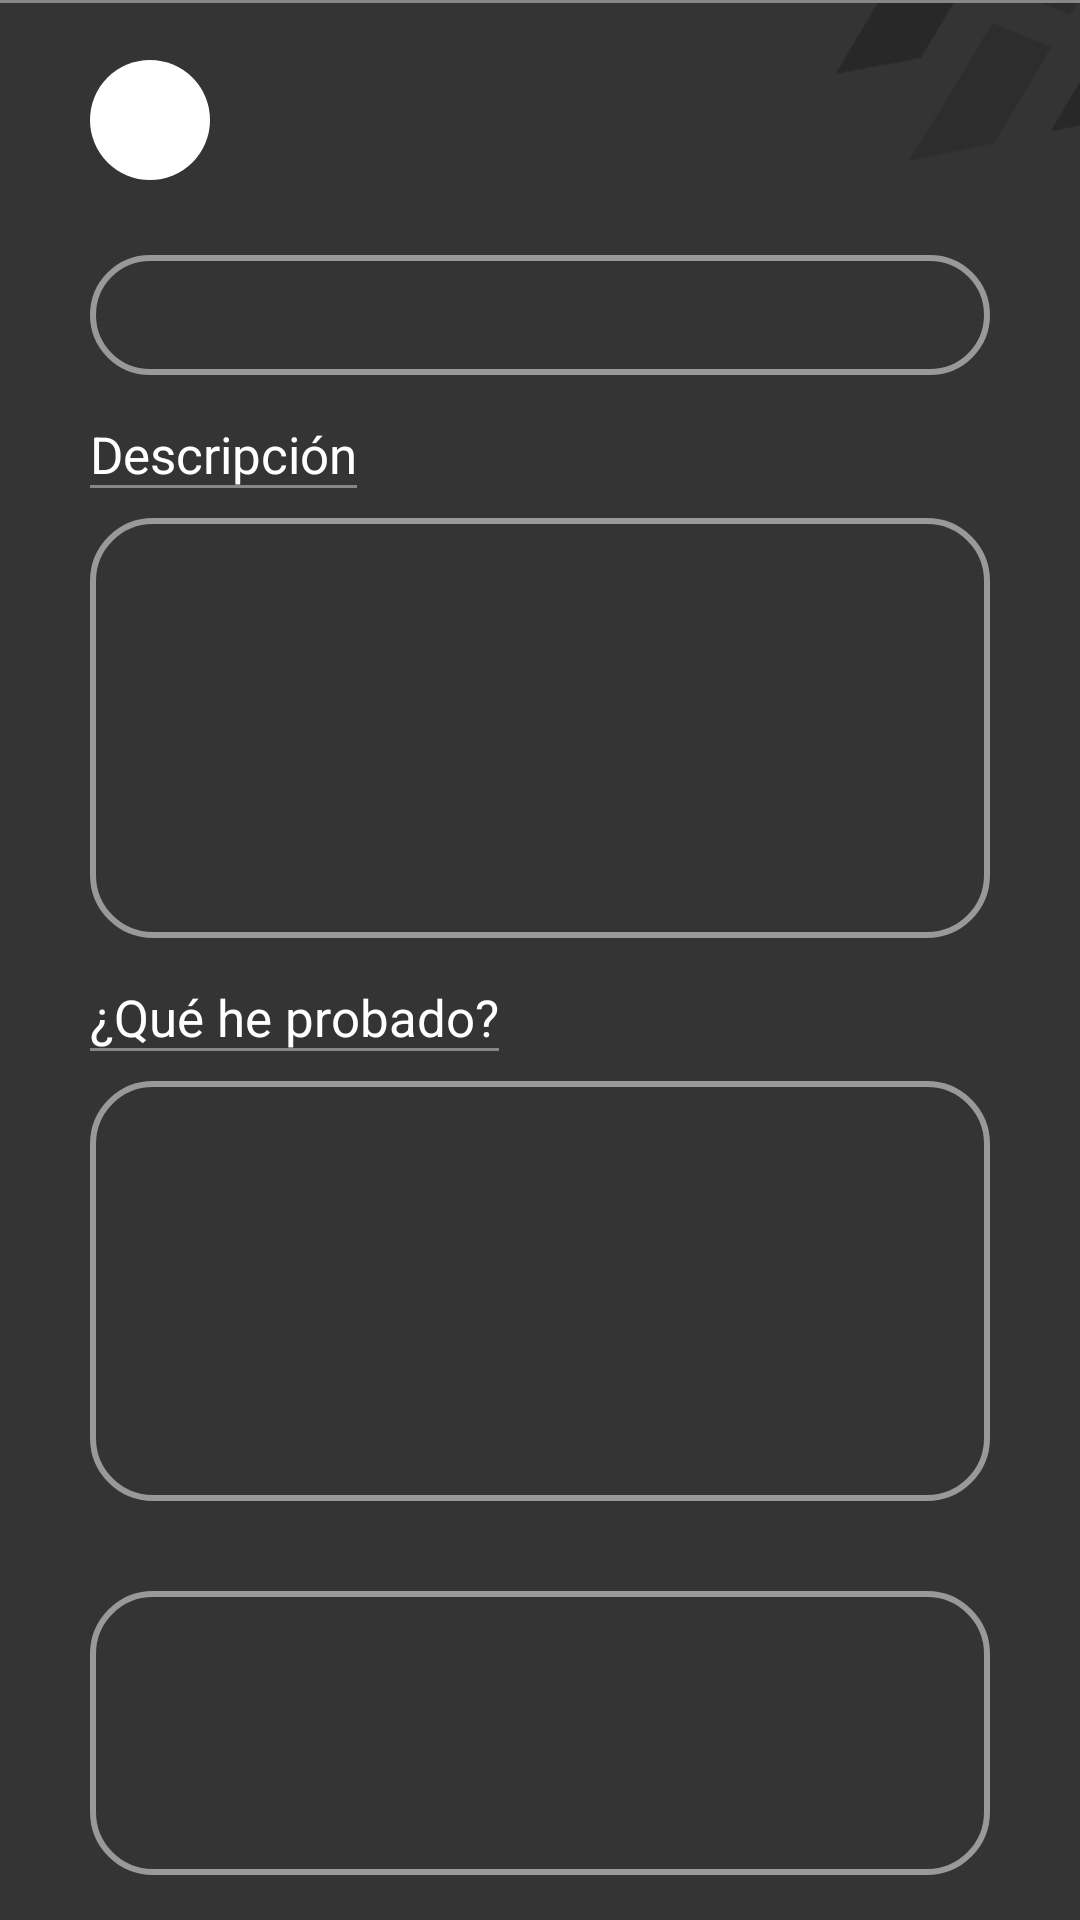

The Android layout XML behind this screen, and the referenced resources:
<!-- AndroidManifest.xml: application theme Theme.HackApp -->
<!-- res/layout/activity_forum_view.xml -->
<?xml version="1.0" encoding="utf-8"?>
<androidx.constraintlayout.widget.ConstraintLayout xmlns:android="http://schemas.android.com/apk/res/android"
    xmlns:tools="http://schemas.android.com/tools"
    android:layout_width="match_parent"
    android:layout_height="match_parent"
    xmlns:app="http://schemas.android.com/apk/res-auto"
    android:background="@drawable/bg"
    tools:context=".Forum_view">

    <ImageButton
        android:id="@+id/fragment_forum_view_et_userImg"
        android:layout_width="40dp"
        android:layout_height="40dp"
        android:layout_marginStart="30dp"
        android:layout_marginTop="20dp"
        android:background="@drawable/user_image_background"
        app:layout_constraintStart_toStartOf="parent"
        app:layout_constraintTop_toTopOf="parent"/>

    <TextView
        android:id="@+id/fragment_forum_view_text_Username"
        android:layout_width="wrap_content"
        android:layout_height="wrap_content"
        android:textColor="@color/white"
        android:text=""
        android:textSize="17sp"
        app:layout_constraintStart_toEndOf="@id/fragment_forum_view_et_userImg"
        app:layout_constraintTop_toTopOf="parent"
        android:layout_marginStart="10dp"
        android:layout_marginTop="30dp"/>

    <View
        android:layout_width="0dp"
        android:layout_height="1dp"
        android:background="#878787"
        app:layout_constraintBottom_toBottomOf="@id/fragment_upload_noticias_text"
        app:layout_constraintStart_toStartOf="@id/fragment_upload_noticias_text"
        app:layout_constraintEnd_toEndOf="@id/fragment_upload_noticias_text"
        android:layout_marginTop="25dp"/>



    <TextView
        android:id="@+id/fragment_forum_view_et_newName"
        android:layout_width="match_parent"
        android:layout_height="40dp"
        android:text=""
        android:textColor="@color/white"
        android:textColorHint="#999999"
        android:textSize="15sp"
        android:padding="12dp"
        app:layout_constraintTop_toBottomOf="@id/fragment_forum_view_et_userImg"
        app:layout_constraintStart_toStartOf="parent"
        app:layout_constraintEnd_toEndOf="parent"
        android:layout_marginStart="30dp"
        android:layout_marginEnd="30dp"
        android:layout_marginTop="25dp"
        android:background="@drawable/transparent_button_color_999999"/>



    <TextView
        android:id="@+id/fragment_forum_view_text"
        android:layout_width="wrap_content"
        android:layout_height="wrap_content"
        android:textColor="@color/white"
        android:text="Descripción"
        android:textSize="17sp"
        app:layout_constraintStart_toStartOf="parent"
        app:layout_constraintTop_toBottomOf="@id/fragment_forum_view_et_newName"
        android:layout_marginStart="30dp"
        android:layout_marginTop="15dp"/>

    <View
        android:layout_width="0dp"
        android:layout_height="1dp"
        android:background="#878787"
        app:layout_constraintBottom_toBottomOf="@id/fragment_forum_view_text"
        app:layout_constraintStart_toStartOf="@id/fragment_forum_view_text"
        app:layout_constraintEnd_toEndOf="@id/fragment_forum_view_text"
        android:layout_marginTop="25dp"/>

    <TextView
        android:id="@+id/fragment_forum_view_et_desc"
        android:layout_width="match_parent"
        android:layout_height="140dp"
        android:textColor="@color/white"
        android:textColorHint="#999999"
        android:textSize="15sp"
        android:padding="12dp"
        app:layout_constraintTop_toBottomOf="@id/fragment_forum_view_text"
        app:layout_constraintStart_toStartOf="parent"
        app:layout_constraintEnd_toEndOf="parent"
        android:layout_marginStart="30dp"
        android:layout_marginEnd="30dp"
        android:layout_marginTop="10dp"
        android:background="@drawable/desc_upload_color_999999"
        android:gravity="top"/>


    <TextView
        android:id="@+id/fragment_forum_view_text2"
        android:layout_width="wrap_content"
        android:layout_height="wrap_content"
        android:textColor="@color/white"
        android:text="¿Qué he probado?"
        android:textSize="17sp"
        app:layout_constraintStart_toStartOf="parent"
        app:layout_constraintTop_toBottomOf="@id/fragment_forum_view_et_desc"
        android:layout_marginStart="30dp"
        android:layout_marginTop="15dp"/>

    <View
        android:layout_width="0dp"
        android:layout_height="1dp"
        android:background="#878787"
        app:layout_constraintBottom_toBottomOf="@id/fragment_forum_view_text2"
        app:layout_constraintStart_toStartOf="@id/fragment_forum_view_text2"
        app:layout_constraintEnd_toEndOf="@id/fragment_forum_view_text2"
        android:layout_marginTop="25dp"/>

    <TextView
        android:id="@+id/fragment_forum_view_et_poc"
        android:layout_width="match_parent"
        android:layout_height="140dp"
        android:textColor="@color/white"
        android:textColorHint="#999999"
        android:textSize="15sp"
        android:padding="12dp"
        app:layout_constraintTop_toBottomOf="@id/fragment_forum_view_text2"
        app:layout_constraintStart_toStartOf="parent"
        app:layout_constraintEnd_toEndOf="parent"
        android:layout_marginStart="30dp"
        android:layout_marginEnd="30dp"
        android:layout_marginTop="10dp"
        android:background="@drawable/desc_upload_color_999999"
        android:gravity="top"/>

    <LinearLayout
        android:layout_width="match_parent"
        android:layout_height="0dp"
        android:background="@drawable/desc_upload_color_999999"
        app:layout_constraintTop_toBottomOf="@id/fragment_forum_view_et_poc"
        app:layout_constraintStart_toStartOf="parent"
        app:layout_constraintEnd_toEndOf="parent"
        app:layout_constraintBottom_toBottomOf="parent"
        android:layout_marginBottom="15dp"
        android:layout_marginTop="30dp"
        android:layout_marginEnd="30dp"
        android:layout_marginStart="30dp">

        <androidx.recyclerview.widget.RecyclerView
            android:layout_marginBottom="5dp"
            android:layout_marginTop="5dp"
            android:layout_marginStart="10dp"
            android:layout_marginEnd="10dp"
            android:id="@+id/fragment_forum_view_recycler"
            android:layout_width="match_parent"
            android:layout_height="match_parent"/>

    </LinearLayout>

</androidx.constraintlayout.widget.ConstraintLayout>
<!-- resources referenced by this layout -->
<resources>
  <color name="white">#FFFFFFFF</color>
  <!-- drawable bg: png bitmap (drawable, 7835 bytes) -->
  <!-- drawable desc_upload_color_999999 (drawable) -->
  <shape xmlns:android="http://schemas.android.com/apk/res/android"
      android:shape="rectangle">
      <solid android:color="@android:color/transparent" /> 
      <stroke
          android:width="2dp"
          android:padding="7dp"
          android:color="#999999" /> 
      <corners android:radius="20dp" /> 
  </shape>
  <!-- drawable transparent_button_color_999999 (drawable) -->
  <shape xmlns:android="http://schemas.android.com/apk/res/android"
      android:shape="rectangle">
      <solid android:color="@android:color/transparent" /> 
      <stroke
          android:width="2dp"
          android:padding="7dp"
          android:color="#999999" /> 
      <corners android:radius="60dp" /> 
  </shape>
  <!-- drawable user_image_background (drawable) -->
  <?xml version="1.0" encoding="utf-8"?>
  <shape xmlns:android="http://schemas.android.com/apk/res/android"
      android:shape="oval">
      <solid android:color="#FFFFFF" />
      <size
          android:width="370dp"
          android:height="370dp" />
  </shape>
  <style name="Theme.HackApp" parent="Base.Theme.HackApp" />
  <style name="Base.Theme.HackApp" parent="Theme.Material3.DayNight.NoActionBar">
          
          <item name="colorPrimary">@color/BackgrounColor</item>
      </style>
  <color name="BackgrounColor">#343434</color>
</resources>
